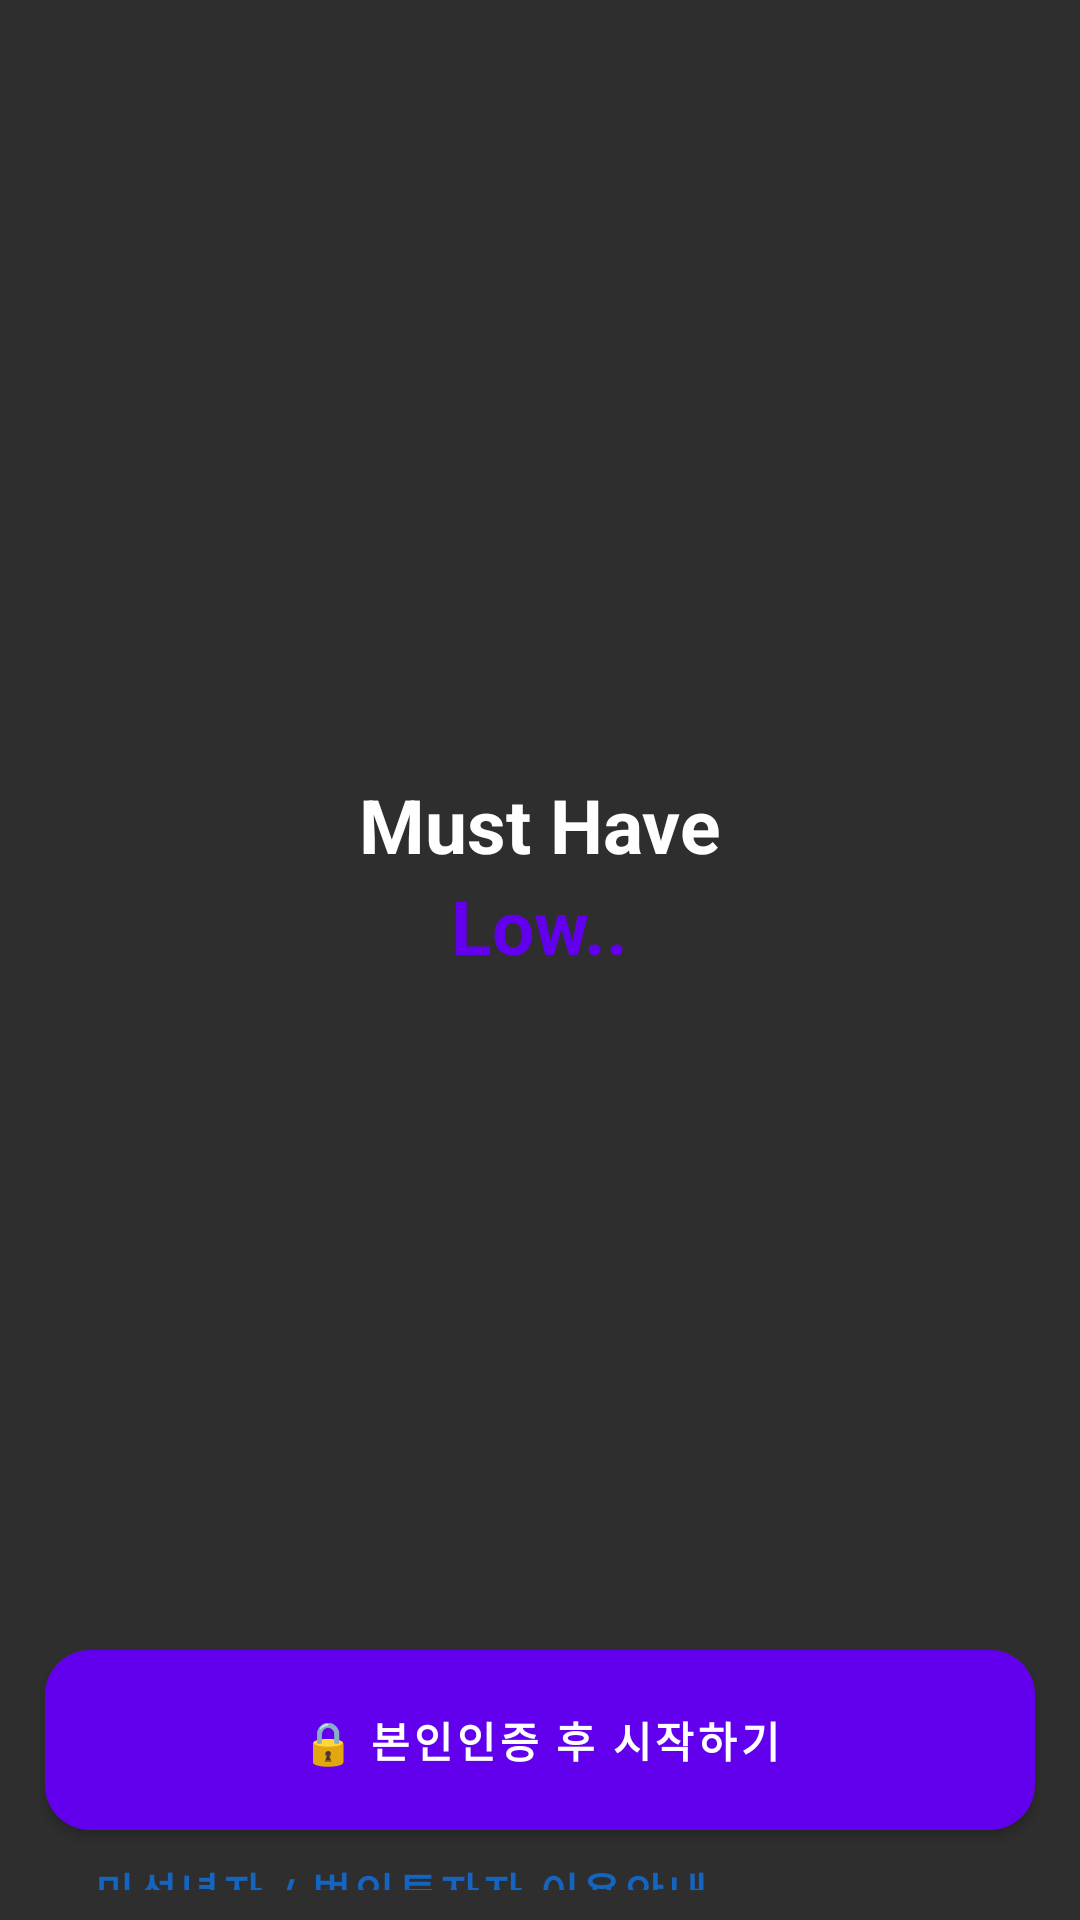

Here is an Android app screen rendered from its layout file. Give the layout XML and the strings, colors and styles it references.
<!-- AndroidManifest.xml: application theme Theme.P2pAPP -->
<!-- res/layout/fragment_beginning.xml -->
<?xml version="1.0" encoding="utf-8"?>
<LinearLayout xmlns:android="http://schemas.android.com/apk/res/android"
    xmlns:app="http://schemas.android.com/apk/res-auto"
    xmlns:tools="http://schemas.android.com/tools"
    android:layout_width="match_parent"
    android:layout_height="match_parent"
    android:orientation="vertical"
    android:background="@color/initBackGround"
    tools:context=".MainActivity">
    <RelativeLayout
        android:layout_width="match_parent"
        android:layout_height="550dp">
        <TextView
            android:id="@+id/text1"
            android:layout_width="wrap_content"
            android:layout_height="wrap_content"
            android:text="Must Have"
            android:textSize="25sp"
            android:textStyle="bold"
            android:textColor="@color/white"
            android:layout_centerInParent="true"/>
        <TextView
            android:id="@+id/text2"
            android:layout_width="wrap_content"
            android:layout_height="wrap_content"
            android:textSize="25sp"
            android:textStyle="bold"
            android:textColor="@color/purple_500"
            android:text="Low.."
            android:layout_centerInParent="true"
            android:layout_below="@id/text1"/>
    </RelativeLayout>

    <Button
        android:id="@+id/startBtn"
        android:layout_width="match_parent"
        android:layout_height="60dp"
        android:textStyle="bold"
        android:layout_marginLeft="15dp"
        android:layout_marginRight="15dp"
        android:background="@drawable/id_verificsation_button"
        android:text="🔒 본인인증 후 시작하기"/>
    <Button
        android:layout_width="wrap_content"
        android:layout_height="wrap_content"
        android:text="미성년자 / 법인투자자 이용안내"
        android:textStyle="bold"
        android:textColor="#1565C0"
        android:gravity="left"
        android:minHeight="0dp"
        android:minWidth="0dp"
        android:layout_marginLeft="15dp"
        android:background="@android:color/transparent"/>
    <TextView
        android:layout_width="match_parent"
        android:layout_height="wrap_content"
        android:textColor="@color/white"
        android:layout_marginTop="13dp"
        android:layout_marginLeft="15dp"
        android:text="안전한 서비스를 위해 하나의 기기에서는 하나의 계정으로만 로그인할 수 있습니다." />
</LinearLayout>
<!-- resources referenced by this layout -->
<resources>
  <color name="initBackGround">#FF2E2E2E</color>
  <color name="purple_500">#FF6200EE</color>
  <color name="white">#FFFFFFFF</color>
  <!-- drawable id_verificsation_button (drawable) -->
  <?xml version="1.0" encoding="UTF-8"?>
  <shape xmlns:android="http://schemas.android.com/apk/res/android">
      <gradient
          android:angle="0"
          android:startColor="#512DA8"
          android:endColor="#FD699C"
          android:type="linear" />
      <corners android:bottomLeftRadius="15dp"
          android:bottomRightRadius="15dp"
          android:topLeftRadius="15dp"
          android:topRightRadius="15dp"/>
      <padding android:left="0dip" android:top="0dip" android:right="0dip" android:bottom="0dip" />
  </shape>
  <style name="Theme.P2pAPP" parent="Theme.MaterialComponents.DayNight.DarkActionBar">
          
          <item name="colorPrimary">@color/purple_500</item>
          <item name="colorPrimaryVariant">@color/purple_700</item>
          <item name="colorOnPrimary">@color/white</item>
          
          <item name="colorSecondary">@color/teal_200</item>
          <item name="colorSecondaryVariant">@color/teal_700</item>
          <item name="colorOnSecondary">@color/black</item>
          
          <item name="android:statusBarColor">?attr/colorPrimaryVariant</item>
          
      </style>
  <color name="purple_700">#FF3700B3</color>
  <color name="teal_200">#FF03DAC5</color>
  <color name="teal_700">#FF018786</color>
  <color name="black">#FF000000</color>
</resources>
